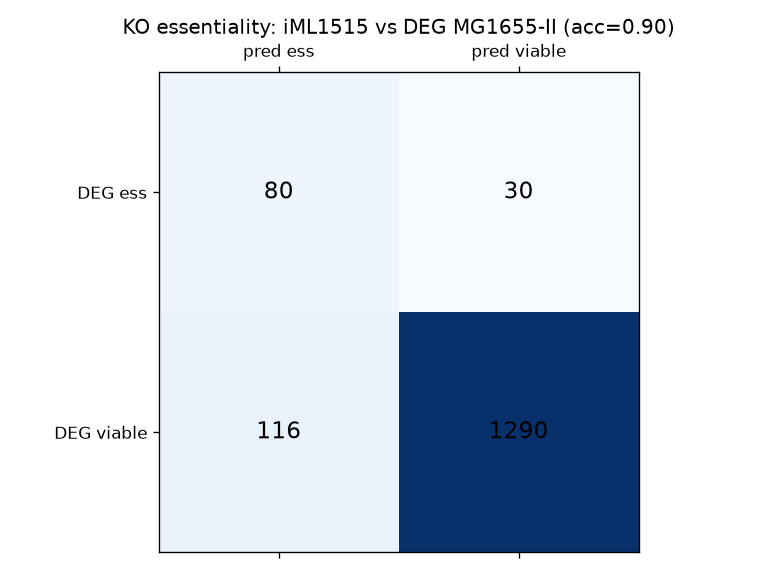

The table this chart was drawn from, first rows:
set, TP, FP, FN, TN, acc, precision, recall
Escherichia coli MG1655 II, 80, 116, 30, 1290, 0.9037, 0.4082, 0.7273
Escherichia coli MG1655 I, 72, 124, 101, 1219, 0.8516, 0.3673, 0.4162
MG1655 I+II, 93, 103, 112, 1208, 0.8582, 0.4745, 0.4537
